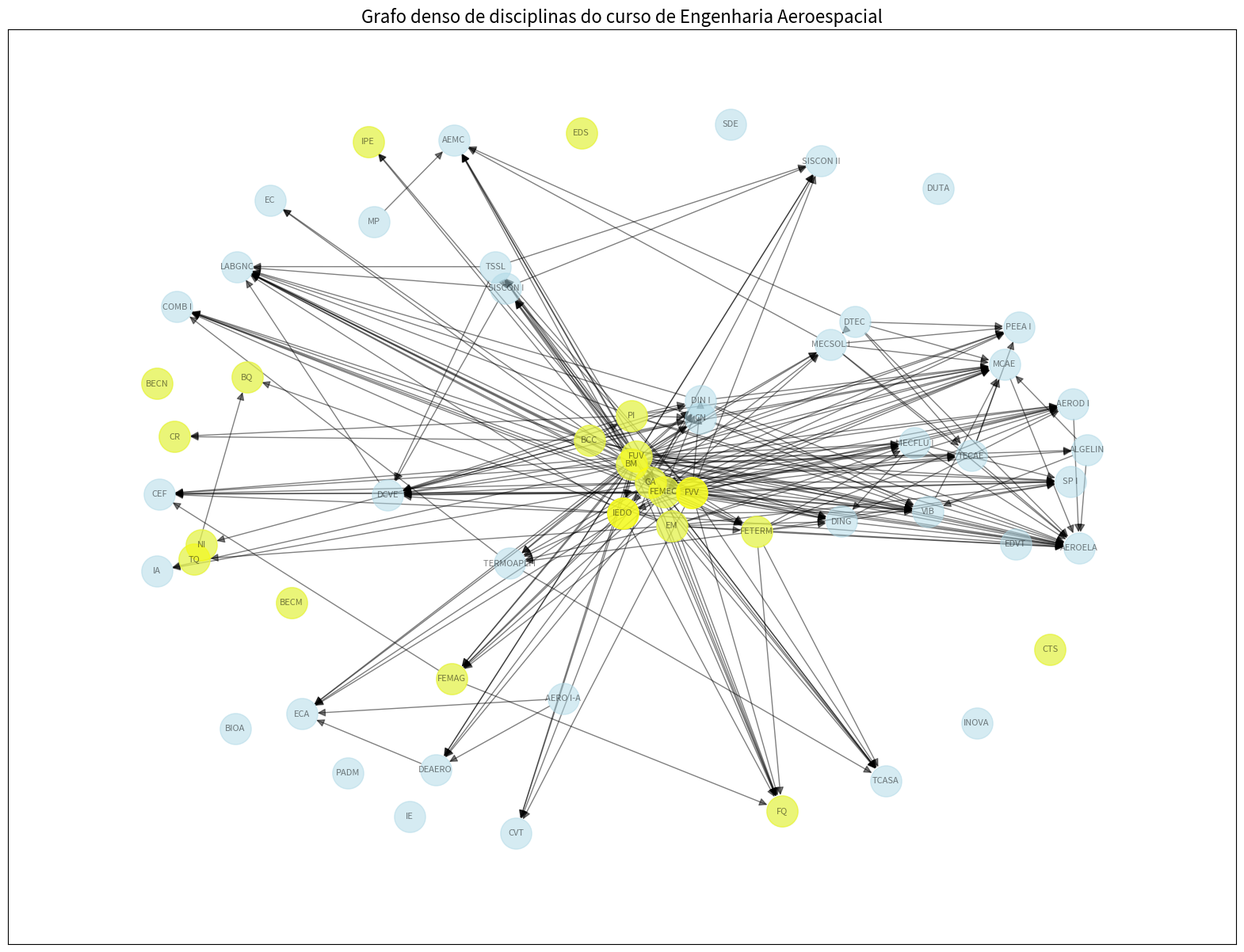

Write Python code to recreate this figure.
#Grafo Engenharia Aeroespacial

import networkx as nx
import matplotlib.pyplot as plt

#Cria o grafo direcionado com as arestas em pares

g = nx.DiGraph([
    ("BM","FUV"),
    ("FUV","FVV"),
    ("FUV","FEMEC"),
    ("BM","GA"),
    ("GA","FVV"),
    ("FVV","IEDO"),
    ("GA","FEMEC"),
    ("EM","TQ"),
    ("TQ","BQ"),
    ("EM","FETERM"),
    ("FEMEC", "FETERM"),
    ("BCC","NI"),
    ("PI","CR"),
    ("IEDO","FEMAG"),
    ("FEMEC","FEMAG"),
    ("FETERM","FQ"),
    ("FEMAG","FQ"),
    ("FUV", "IPE"),
    ("BCC", "PI"),

    ("GA","ALGELIN"),
    ("FVV","CVT"),
    ("FUV","CN"), ("PI","CN"),
    ("FEMAG","CEF"),
    ("FUV","EC"),
    ("FETERM","MECFLU I"), ("FVV", "MECFLU I"),
    ("FETERM", "TERMOAPLI I"),
    ("FEMEC","MECSOL I"), ("DTEC", "MECSOL I"),
    ("FEMEC", "DIN I"), ("CN", "DIN I"), ("IEDO", "DIN I"),
    ("FVV","TSSL"),
    ("MECFLU I", "DING"),
    ("GA", "IA"),
    ("FEMEC","DEAERO"), ("AERO I-A","DEAERO"),
    ("MP","AEMC"), ("MECSOL I","AEMC"),
    ("TSSL", "SISCON I"),
    ("FVV","TCASA"), ("TERMOAPLI I","TCASA"),
    ("TERMOAPLI I","COMB I"),
    ("SISCON I", "SISCON II"),
    ("MECSOL I", "TECAE"),
    ("ALGELIN", "VIB"), ("DIN I", "VIB"),
    ("DING", "AEROD I"),
    ("DIN I", "DCVE"), ("SISCON I", "DCVE"),
    ("DEAERO", "ECA"),
    ("TECAE", "MCAE"), ("VIB","MCAE"),
    ("AEROD I", "AEROELA"), ("MCAE", "AEROELA"),
    ("DCVE", "LABGNC"),
    ("TECAE", "PEEA I"),
    ("DING", "SP I")])

g.add_nodes_from(["EDVT", "BIOA","BECN","BECM","CTS","EDS","IE","PADM","DUTA", "SDE", "INOVA"]) #Adiciona os vértices isolados

g_transitive = nx.transitive_closure(g)

# Plotar o novo grafo
plt.figure(figsize=(20, 15))

# Usar um layout que espalha melhor os nós
pos = nx.spring_layout(g_transitive, k=0.5, seed=42)

nx.draw_networkx(
    g_transitive,
    pos,
    with_labels=True,
    node_color='lightblue',
    node_size=800,
    font_size=8,
    arrows=True,
    arrowsize=15,
    edge_color='black',
    alpha=0.5
)

nos_bct = ["BM","FUV","FVV","FEMEC","GA","FVV","IEDO","EM","TQ","BQ","FETERM","BCC","NI","PI","CR","IEDO","FEMAG","FQ","IPE","BECN","BECM","CTS","EDS"]
nx.draw_networkx_nodes(g_transitive, pos, nodelist=nos_bct, node_color="yellow", node_size=800, alpha=0.5) #pinta por cima

plt.title("Grafo denso de disciplinas do curso de Engenharia Aeroespacial", fontsize=16)
plt.margins(0.1)
plt.show()
